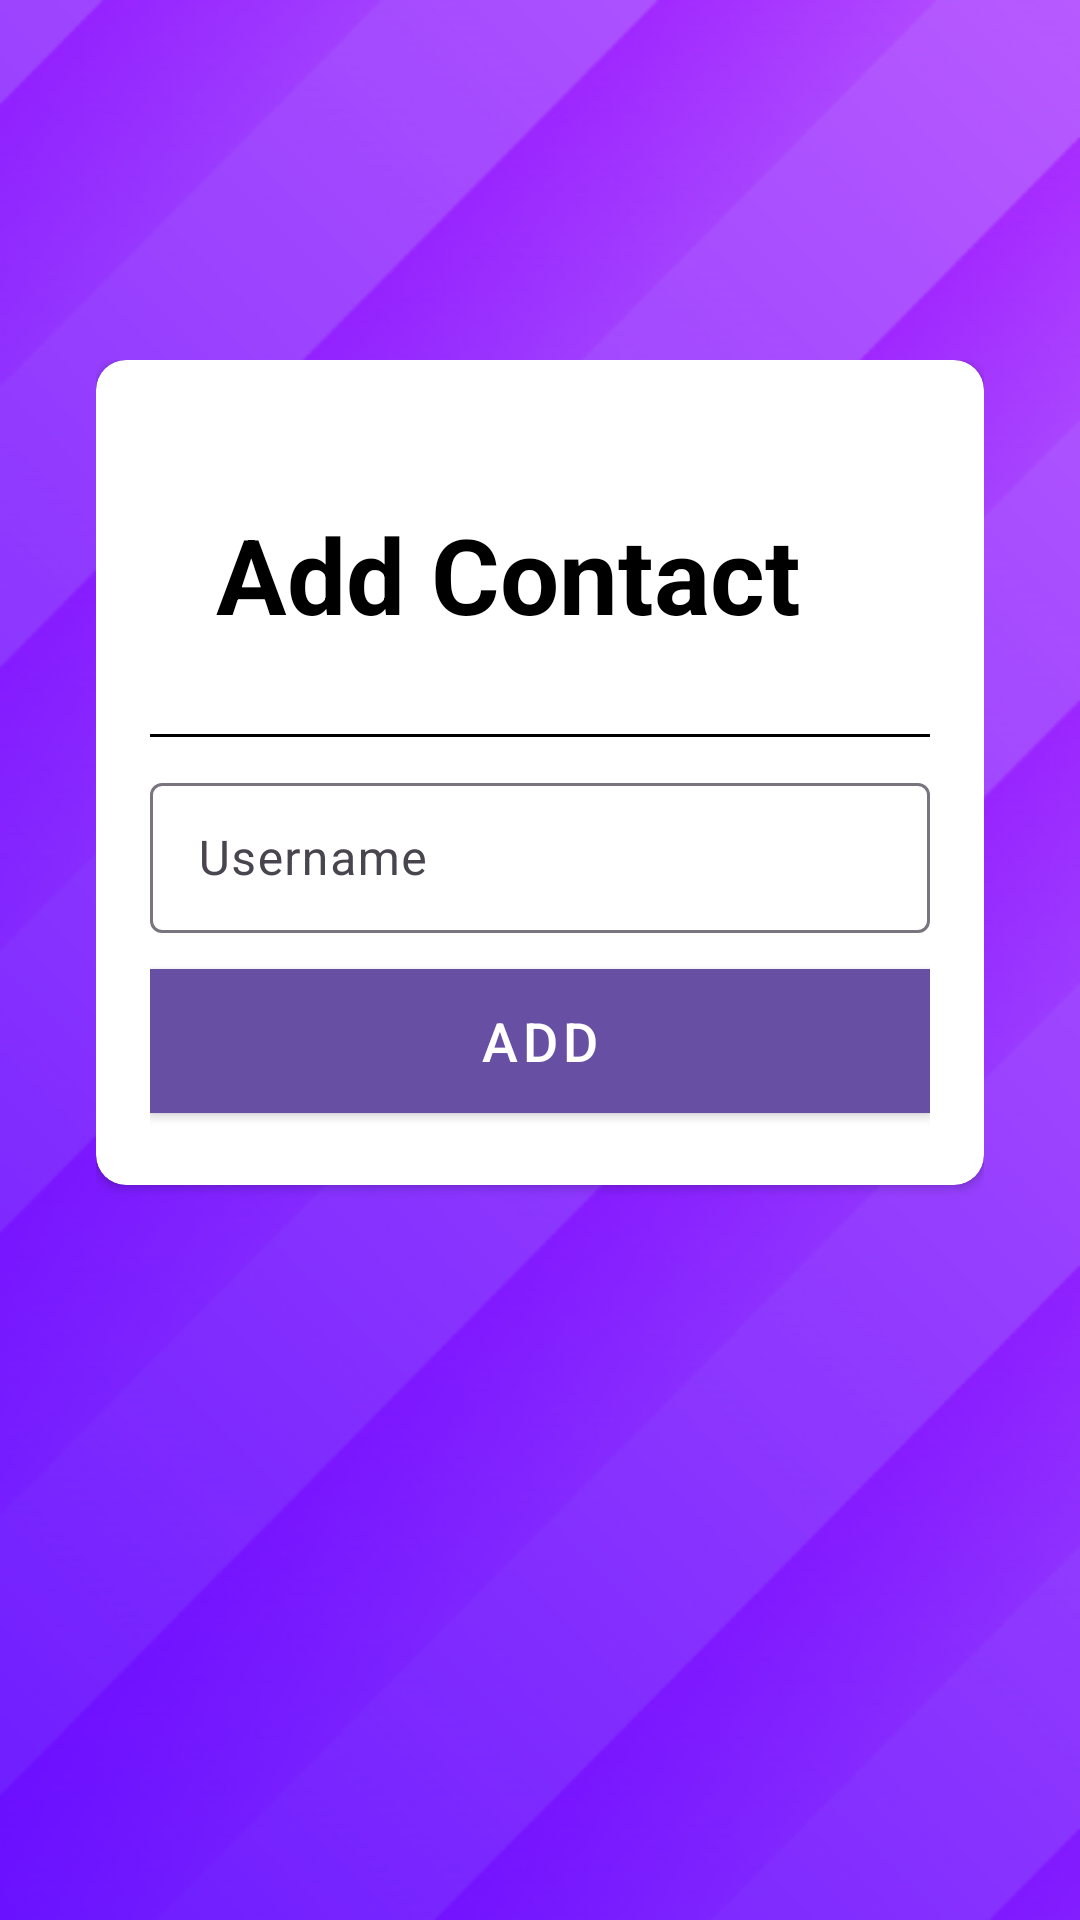

The Android layout XML behind this screen, and the referenced resources:
<!-- AndroidManifest.xml: application theme Theme.AP2EX3 -->
<!-- res/layout/activity_add_contact.xml -->
<LinearLayout xmlns:android="http://schemas.android.com/apk/res/android"
    xmlns:app="http://schemas.android.com/apk/res-auto"
    xmlns:tools="http://schemas.android.com/tools"
    android:layout_width="match_parent"
    android:layout_height="match_parent"
    android:background="@drawable/background"
    android:gravity="center_horizontal"
    android:orientation="vertical"
    android:paddingLeft="32dp"
    android:paddingTop="120dp"
    android:paddingRight="32dp"
    android:paddingBottom="120dp"
    tools:context=".LoginActivity">

    <androidx.cardview.widget.CardView
        android:layout_width="match_parent"
        android:layout_height="wrap_content"
        android:elevation="30dp"
        app:cardCornerRadius="10dp">

        <LinearLayout
            android:layout_width="match_parent"
            android:layout_height="wrap_content"
            android:gravity="center_horizontal"
            android:orientation="vertical"
            android:padding="18dp">

            <TextView
                android:id="@+id/LoginHead"
                android:layout_width="216dp"
                android:layout_height="wrap_content"
                android:paddingTop="30dp"
                android:paddingBottom="30dp"
                android:text="@string/add_contact"
                android:textColor="@color/textColor"
                android:textSize="35sp"
                android:textStyle="bold" />

            <View
                android:layout_width="match_parent"
                android:layout_height="1dp"
                android:background="@color/textColor" />

            <com.google.android.material.textfield.TextInputLayout
                android:id="@+id/usernameTextInputLayout"
                android:layout_width="match_parent"
                android:layout_height="wrap_content"
                android:layout_marginTop="10dp"
                android:hint="@string/username">

                <com.google.android.material.textfield.TextInputEditText
                    android:id="@+id/usernameEditText"
                    android:layout_width="match_parent"
                    android:layout_height="50dp"
                    android:autofillHints="username"
                    android:drawablePadding="8dp"
                    android:inputType="textPersonName"
                    android:textColor="@color/textColor"
                    tools:ignore="RtlSymmetry" />
            </com.google.android.material.textfield.TextInputLayout>

            <com.google.android.material.button.MaterialButton
                android:id="@+id/loginBtn"
                style="@style/btnStyle"
                android:layout_width="match_parent"
                android:layout_height="60dp"
                android:layout_marginTop="6dp"
                android:text="@string/add"
                android:textSize="18sp" />


        </LinearLayout>

    </androidx.cardview.widget.CardView>

</LinearLayout>
<!-- resources referenced by this layout -->
<resources>
  <color name="textColor">#000000</color>
  <!-- drawable background: png bitmap (drawable, 186005 bytes) -->
  <string name="add">Add</string>
  <string name="add_contact">Add Contact</string>
  <string name="username">Username</string>
  <style name="btnStyle" parent="Widget.MaterialComponents.Button">
          <item name="cornerRadius">@dimen/button_corner_radius</item>
      </style>
  <style name="Theme.AP2EX3" parent="Base.Theme.AP2EX3" />
  <style name="Base.Theme.AP2EX3" parent="Theme.Material3.DayNight.NoActionBar">
          
          
      </style>
</resources>
